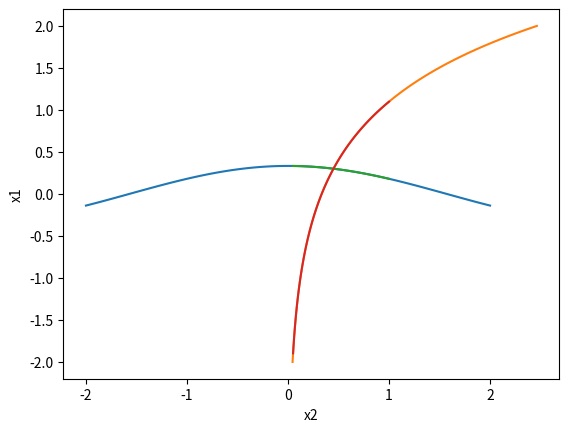

Source code (Python):
import math
import numpy as np
import matplotlib.pyplot as plt


def f_show1(x2):
  return math.cos(x2)/3

def f_show2(x2):
  return math.log(3*x2)

def d_phi1(x2):
    return -math.sin(x2)/3

def d_phi2(x1):
    return math.exp(x1)/3

def phi2(x1):
    return math.exp(x1)/3

def phi1(x2):
    return math.cos(x2)/3

def f1(x1, x2):
    return 3*x1 - math.cos(x2)

def f2(x1, x2):
    return 3*x2 - math.exp(x1)

def d_1fun_x1(x1, x2):
    return 3

def d_1fun_x2(x1, x2):
    return math.sin(x2)

def d_2fun_x1(x1, x2):
    return - math.exp(x1)

def d_2fun_x2(x1, x2):
    return 3

def det_a1(x1, x2):
    return f1(x1, x2) * d_2fun_x2(x1, x2) - f2(x1, x2) * d_1fun_x2(x1, x2)

def det_a2(x1, x2):
    return f2(x1, x2) * d_1fun_x1(x1, x2) - f1(x1, x2) * d_2fun_x1(x1, x2)

  
# ЯКОБИАН
def det_J(x1, x2):
    return d_1fun_x1(x1, x2) * d_2fun_x2(x1, x2) - d_2fun_x1(x1, x2) * d_1fun_x2(x1, x2)


# РАЗНОСТЬ ВЕКТОРОВ
def minus_vectors(a, b):
    n = len(a)
    res = np.zeros(n)

    for i in range(0, n):
        res[i] = a[i] - b[i]

    return res

  
# НОРМА ВЕКТОРА
def norma_vector(a):
    sum = 0
    n = len(a)
    for i in range(0, n):
        sum += a[i] * a[i]
        
    sum = math.sqrt(sum)
    return sum

  
# МЕТОД ПРОСТОЙ ИТЕРАЦИИ
def SimpleIterationsMethod(epsilon, n):
    xk = np.zeros(n)
    xk_tmp = np.zeros(n)

    xk[0] = 1.8
    xk[1] = 1
    x2a = 1.7
    x2b = 1.8
    x1a = 0.5
    x1b = 1
    #производные на участках мотононные, поэтому найдем максимум производных так:
    dphi1_max = max(d_phi1(x2a), d_phi1(x2b))
    dphi2_max = max(d_phi2(x1a), d_phi2(x1b))

    q = max(abs(dphi1_max), abs(dphi2_max))

    #проверка условия наличия решения
    if q > 1:
        print(f"Sufficient condition is not met : q = {q} > 1")
        return

    print(f"Sufficient condition is met : q = {q} < 1")

    counter = 0
    #Вычисляем корень по рекурентной формуле простых итераций
    while ((q / (1 - q)) * norma_vector(minus_vectors(xk, xk_tmp)) > epsilon):
        if counter != 0:
            xk[0] = xk_tmp[0]
            xk[1] = xk_tmp[1]

        counter = counter + 1
        xk_tmp[0] = phi1(xk[1])
        xk_tmp[1] = phi2(xk[0])

    print(f"x1 = {xk[0]}, x2 = {xk[1]}, on {counter} iteration")

    
# МЕТОД НЬЮТОНА
def newtonMethod(x0, epsilon, n):
    
    xk = np.zeros(n)
    xk_tmp = np.zeros(n)
    detk = np.zeros(n)

    xk_tmp = x0

    counter = 0

    #Вычисляем корень по рекурентной формуле Ньютона
    while norma_vector(minus_vectors(xk, xk_tmp)) > epsilon:
        xk[0] = xk_tmp[0]
        xk[1] = xk_tmp[1]

        detk[0] = det_a1(xk[0], xk[1]) / det_J(xk[0], xk[1])
        detk[1] = det_a2(xk[0], xk[1]) / det_J(xk[0], xk[1])

        xk_tmp = minus_vectors(xk, detk)
        counter = counter + 1

    print(f"x1 = {xk[0]}, x2 = {xk[1]}, on {counter} iteration")

    
# ГРАФИК (МПИ)
x = np.linspace(-2,2,100)
phi1_ = []
phi2_ = []
for x_ in x:
  phi1_.append(phi1(x_))
  phi2_.append(phi2(x_))
plt.plot(x,phi1_)
plt.plot(phi2_,x)
plt.xlabel('x2')
plt.ylabel('x1')
#положительное решение находится в квадрате 0 < x2 < 1, 0 < x1 < 0.5
#за начальное приближение возьмем точку (0.5,0.5)

epsilon = [0.1, 0.001, 0.0001, 0.00001]

# Посчитаем решения для различных точностей методом простых итераций
print("\n\t\tSimple iterations method\n")
for eps in epsilon:
    SimpleIterationsMethod(eps, 2)


# ГРАФИК (МН)
x = np.linspace(0.05,1,100)
f1_ = []
f2_ = []
for x_ in x:
  f1_.append(f_show1(x_))
  f2_.append(f_show2(x_))
plt.plot(x,f1_)
plt.plot(x,f2_)
plt.xlabel('x2')
plt.ylabel('x1')

epsilon = [0.1, 0.001, 0.0001, 0.00001]

# Посчитаем решения для различных точностей методом Ньютона
print("\n\t\tNewton method\n")
for eps in epsilon:
    newtonMethod([0.5,0.5],eps, 2)
